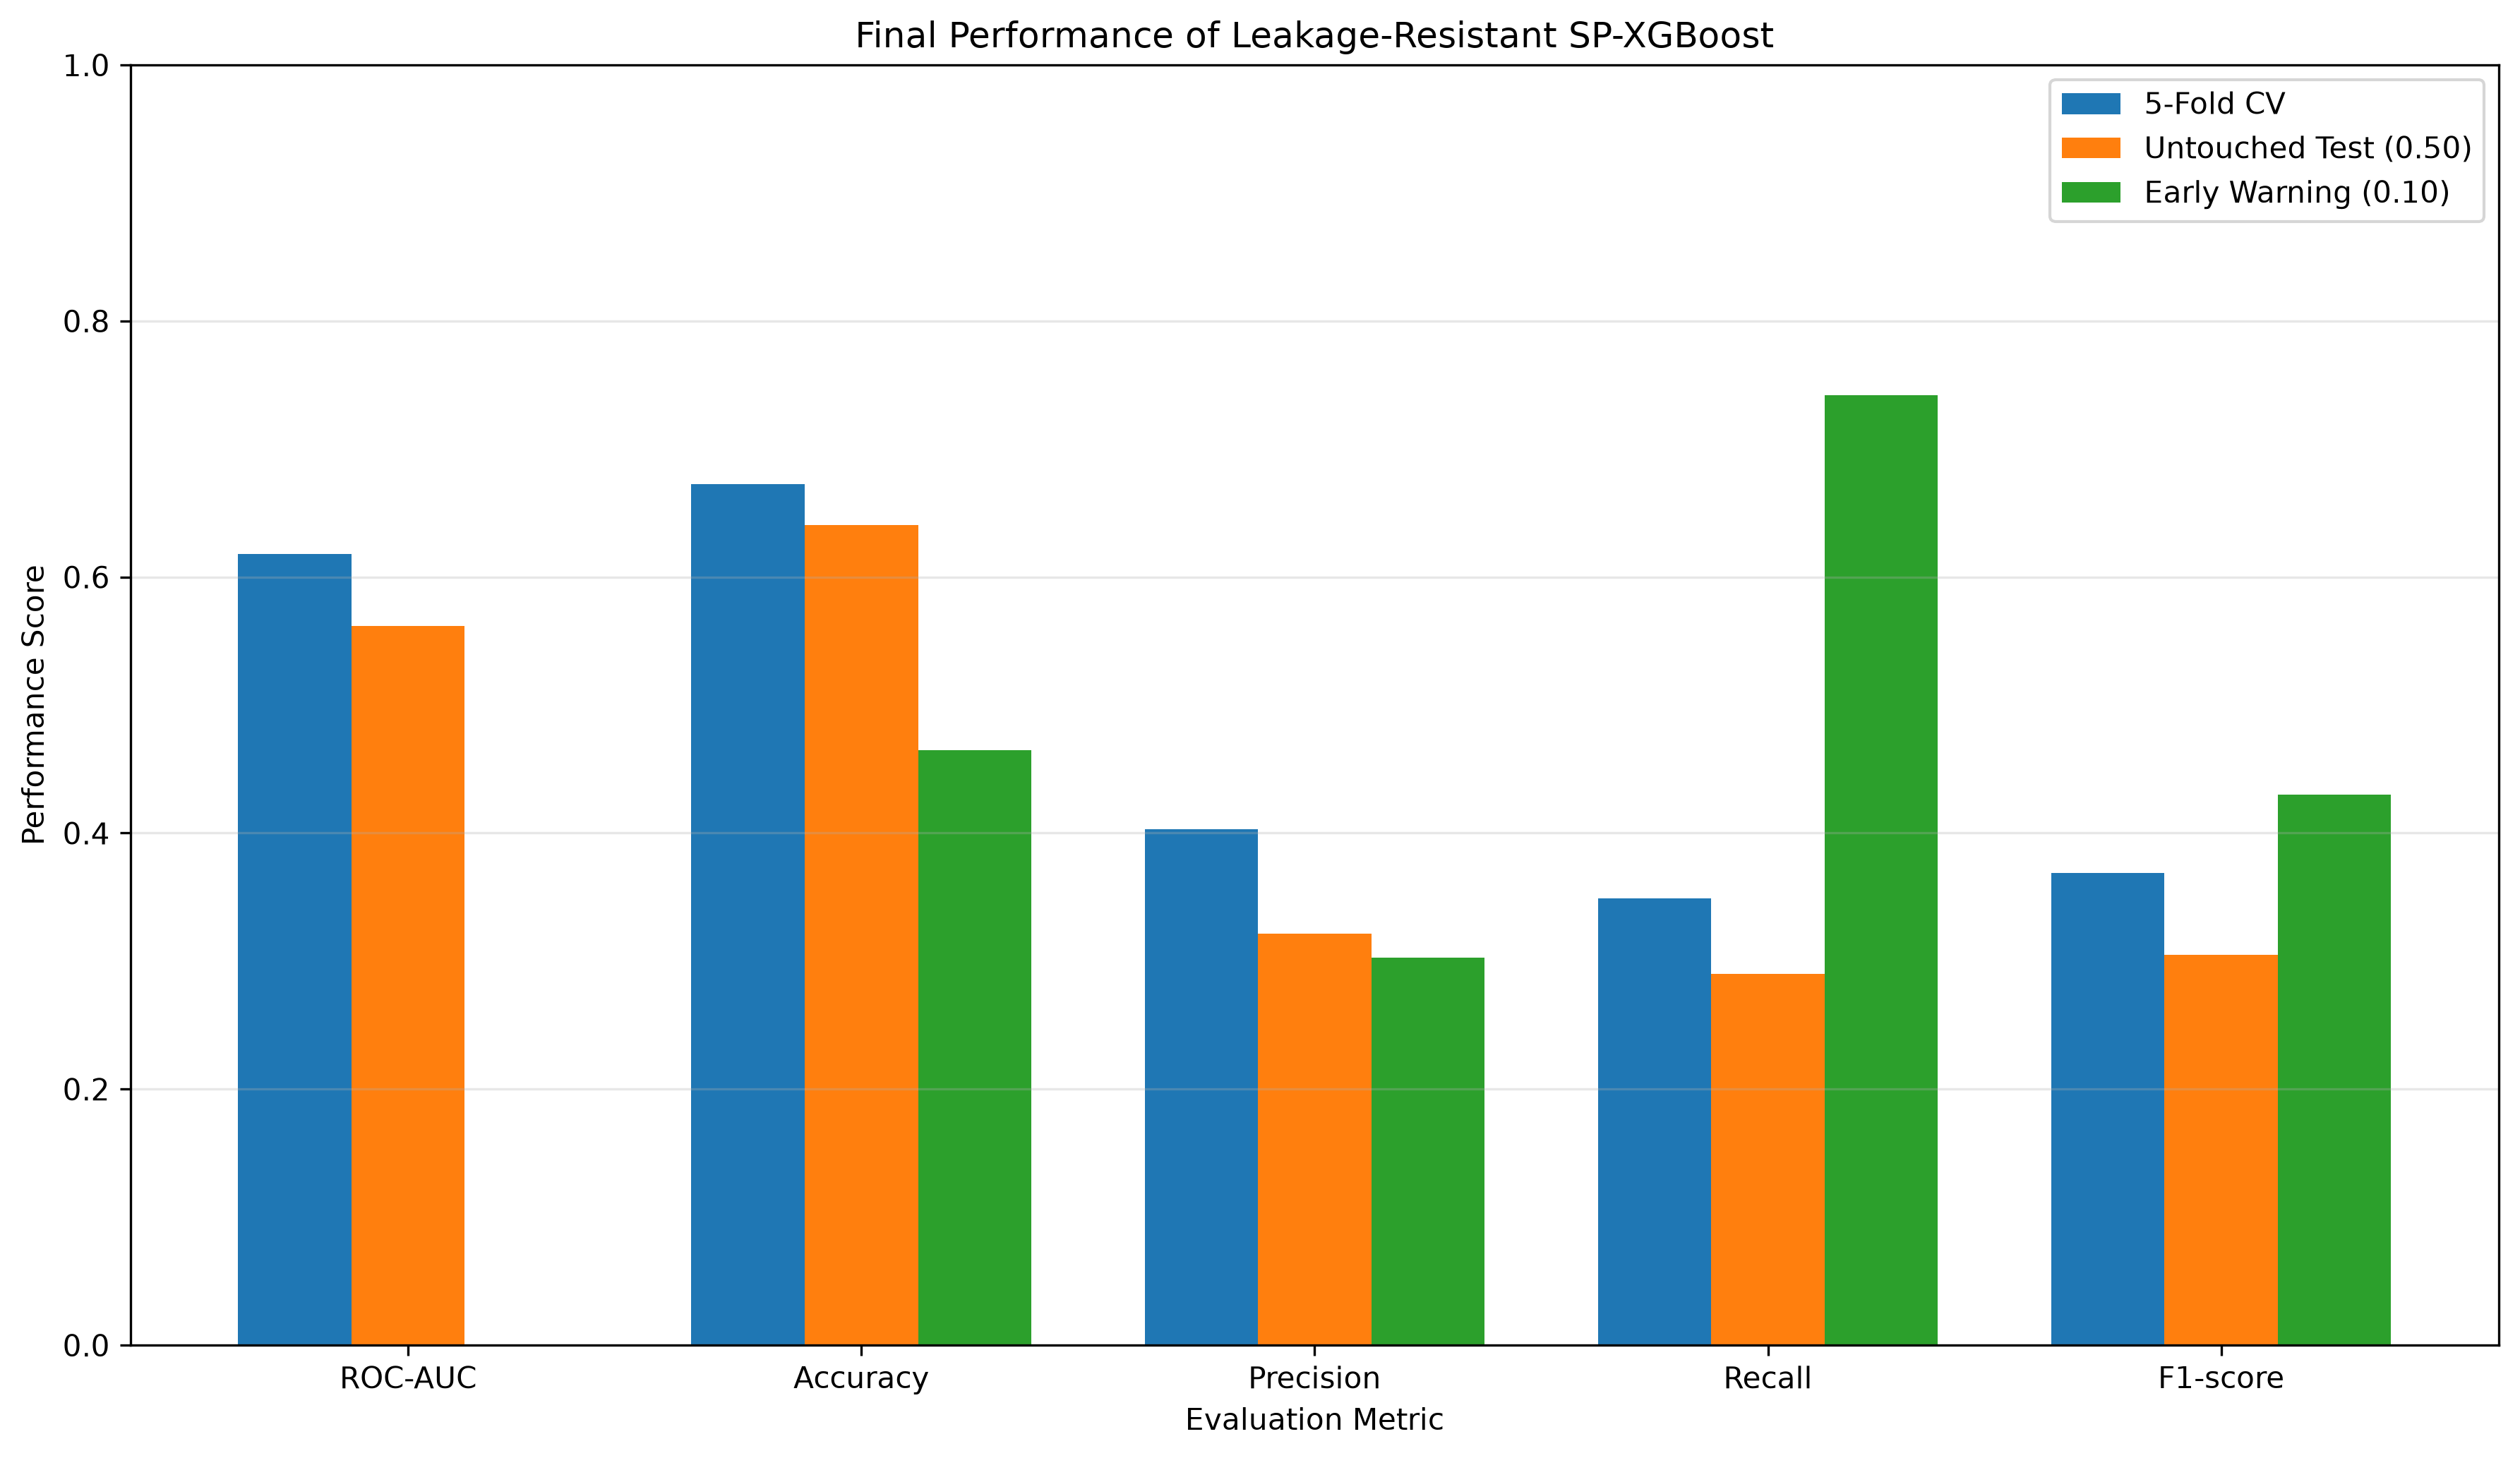

Data behind this chart, as committed beside it:
Metric, Cross_Validation, Untouched_Test_Threshold_0.50, Early_Warning_Threshold_0.10
ROC-AUC, 0.6182, 0.5616, 
Accuracy, 0.6725, 0.6404, 0.4649
Precision, 0.403, 0.3214, 0.3026
Recall, 0.3489, 0.2903, 0.7419
F1-score, 0.3687, 0.3051, 0.4299
